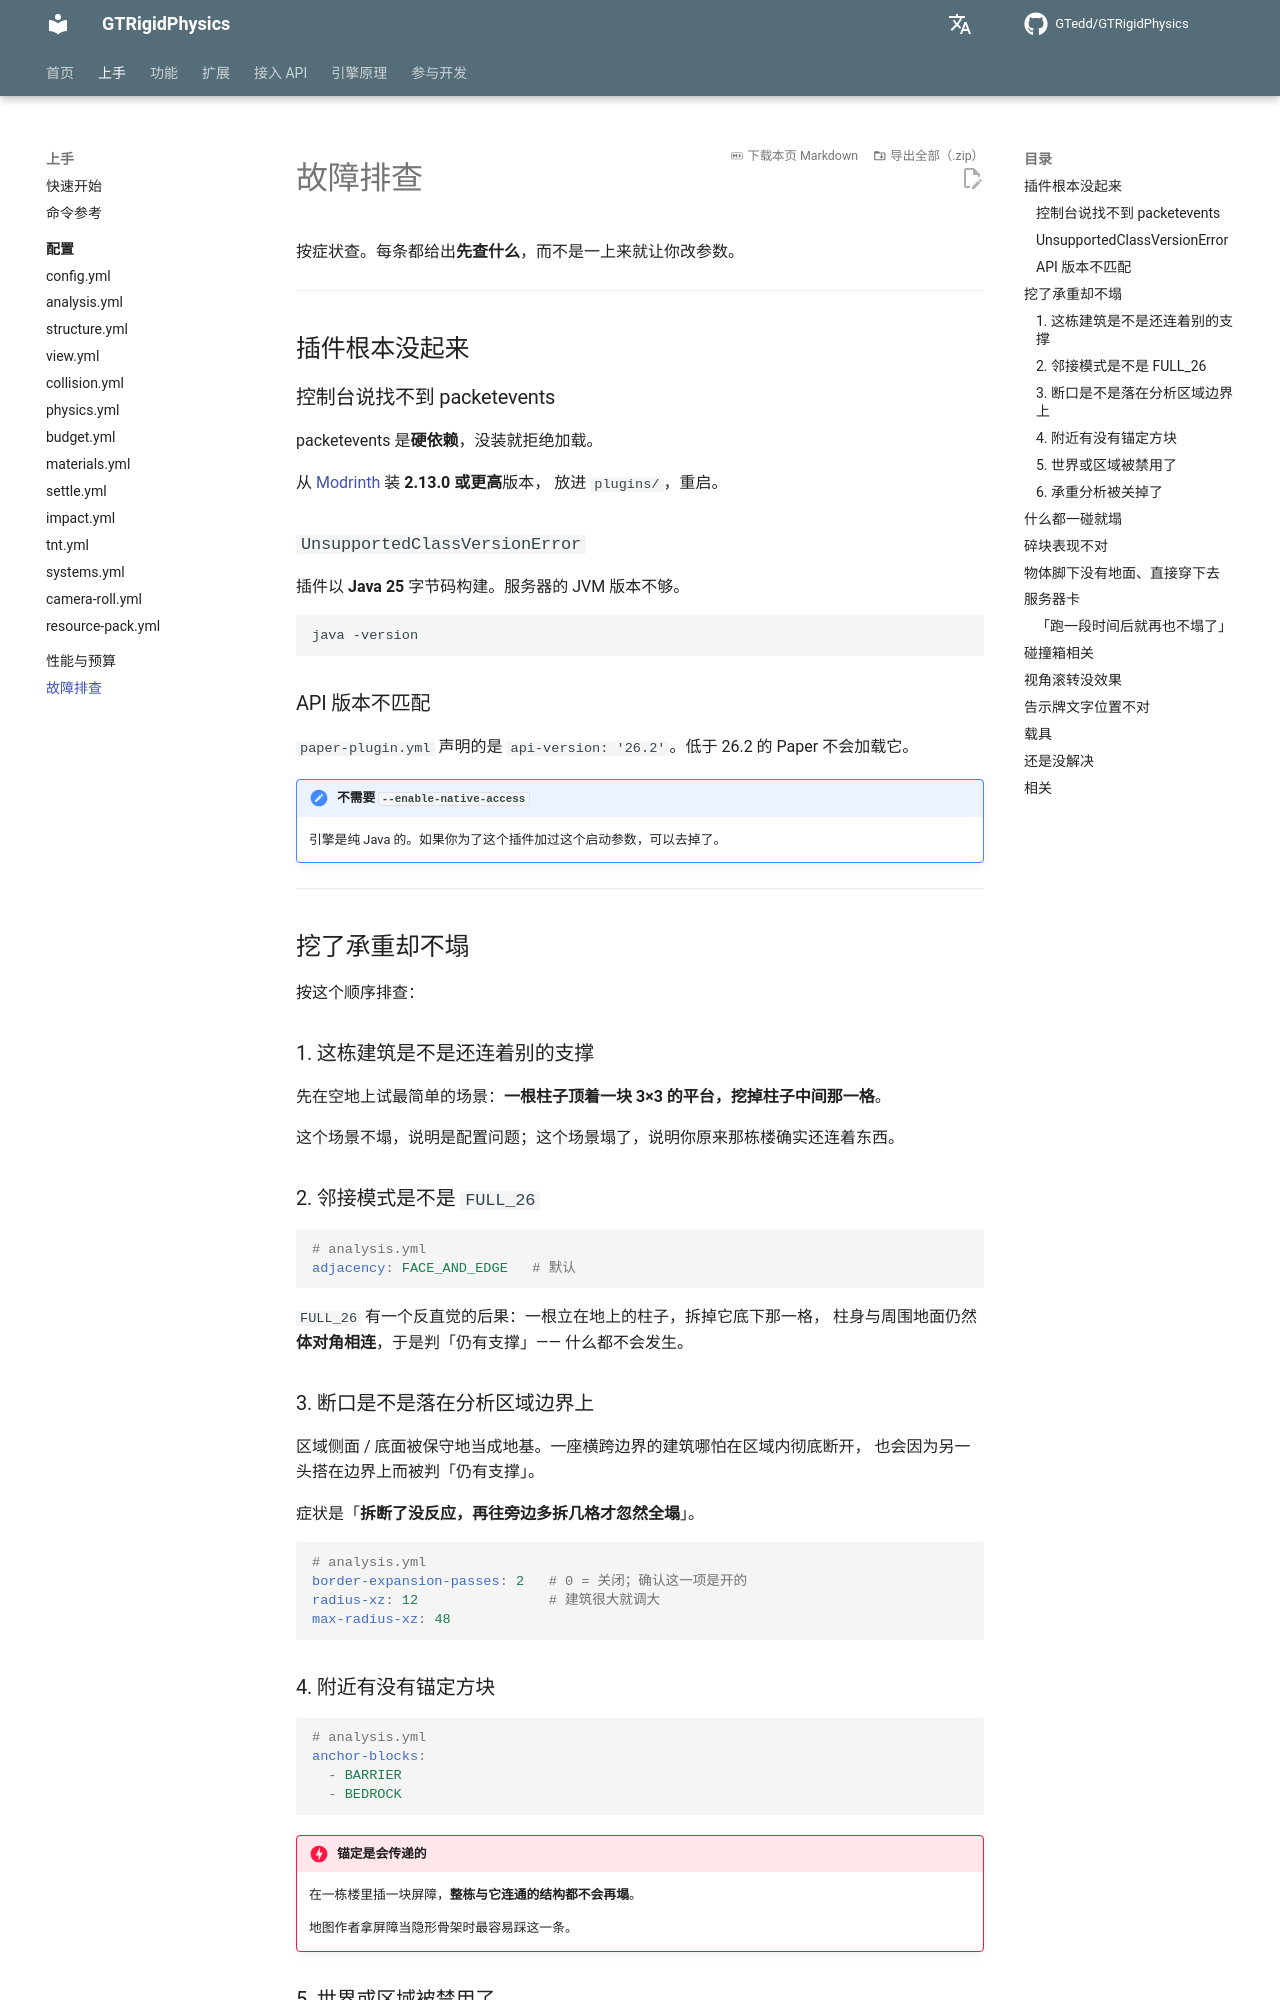

repository: GTedd/GTRigidPhysics · page: guide/troubleshooting/index.html · generator: mkdocs

# 故障排查

按症状查。每条都给出**先查什么**，而不是一上来就让你改参数。

---

## 插件根本没起来

### 控制台说找不到 packetevents

packetevents 是**硬依赖**，没装就拒绝加载。

从 [Modrinth](https://modrinth.com/plugin/packetevents) 装 **2.13.0 或更高**版本，
放进 `plugins/`，重启。

### `UnsupportedClassVersionError`

插件以 **Java 25** 字节码构建。服务器的 JVM 版本不够。

```bash
java -version
```

### API 版本不匹配

`paper-plugin.yml` 声明的是 `api-version: '26.2'`。低于 26.2 的 Paper 不会加载它。

!!! note "不需要 `--enable-native-access`"
    引擎是纯 Java 的。如果你为了这个插件加过这个启动参数，可以去掉了。

---

## 挖了承重却不塌

按这个顺序排查：

### 1. 这栋建筑是不是还连着别的支撑

先在空地上试最简单的场景：**一根柱子顶着一块 3×3 的平台，挖掉柱子中间那一格**。

这个场景不塌，说明是配置问题；这个场景塌了，说明你原来那栋楼确实还连着东西。

### 2. 邻接模式是不是 `FULL_26`

```yaml
# analysis.yml
adjacency: FACE_AND_EDGE   # 默认
```

`FULL_26` 有一个反直觉的后果：一根立在地上的柱子，拆掉它底下那一格，
柱身与周围地面仍然**体对角相连**，于是判「仍有支撑」—— 什么都不会发生。

### 3. 断口是不是落在分析区域边界上

区域侧面 / 底面被保守地当成地基。一座横跨边界的建筑哪怕在区域内彻底断开，
也会因为另一头搭在边界上而被判「仍有支撑」。

症状是「**拆断了没反应，再往旁边多拆几格才忽然全塌**」。

```yaml
# analysis.yml
border-expansion-passes: 2   # 0 = 关闭；确认这一项是开的
radius-xz: 12                # 建筑很大就调大
max-radius-xz: 48
```

### 4. 附近有没有锚定方块

```yaml
# analysis.yml
anchor-blocks:
  - BARRIER
  - BEDROCK
```

!!! danger "锚定是会传递的"
    在一栋楼里插一块屏障，**整栋与它连通的结构都不会再塌**。

    地图作者拿屏障当隐形骨架时最容易踩这一条。

### 5. 世界或区域被禁用了

```yaml
# config.yml
disabled-worlds:
  - world_the_end
```

```yaml
# systems.yml
systems:
  collapse: true    # 确认没被关掉
```

`/gtrp structure zone list` 看有没有 `IMMUNE` 区域盖住这里。
